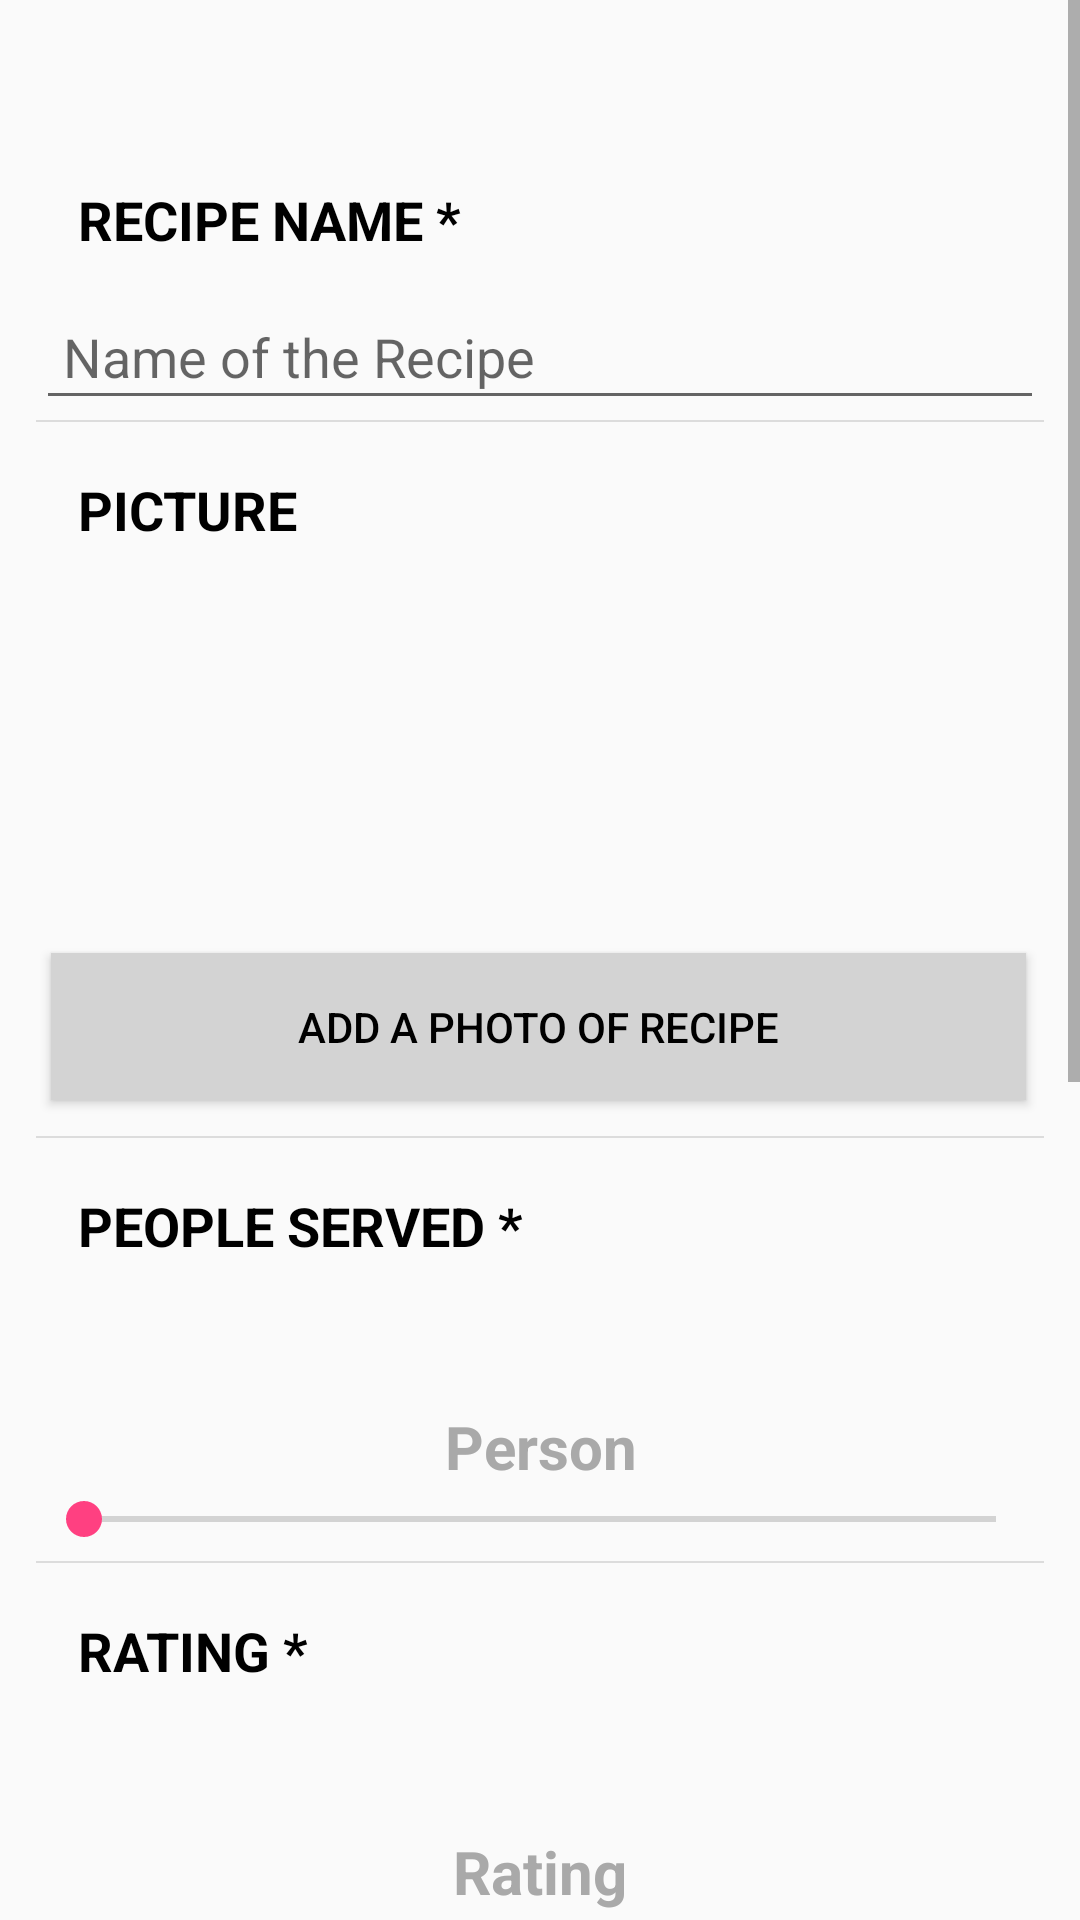

Layout XML and referenced resources for this Android screen:
<!-- AndroidManifest.xml: application theme AppTheme -->
<!-- res/layout/content_recipe_entry.xml -->
<?xml version="1.0" encoding="utf-8"?>
<ScrollView xmlns:android="http://schemas.android.com/apk/res/android"
    android:layout_width="fill_parent"
    android:layout_height="fill_parent"
    xmlns:app="http://schemas.android.com/apk/res-auto"
    android:fitsSystemWindows="true">

    <FrameLayout xmlns:android="http://schemas.android.com/apk/res/android"
        xmlns:tools="http://schemas.android.com/tools"
        android:layout_width="match_parent"
        android:layout_height="match_parent"
        xmlns:app="http://schemas.android.com/apk/res-auto"
        >

        <LinearLayout
            xmlns:android="http://schemas.android.com/apk/res/android"
            xmlns:tools="http://schemas.android.com/tools"
            android:layout_width="match_parent"
            android:layout_height="match_parent"
            android:paddingBottom="16dp"
            android:paddingLeft="@dimen/activity_horizontal_margin"
            android:paddingRight="@dimen/activity_horizontal_margin"
            android:paddingTop="40dp"
            android:orientation="vertical"
            app:layout_behavior="@string/appbar_scrolling_view_behavior">

            <TextView
                android:layout_width="match_parent"
                android:layout_height="40dp"
                android:text="RECIPE NAME *"
                android:textSize="18dp"
                android:ems="10"
                android:layout_marginLeft="5dp"
                android:layout_marginRight="@dimen/activity_horizontal_margin"
                android:layout_marginTop="@dimen/activity_horizontal_margin"
                android:padding="9sp"
                android:textStyle="bold"
                android:textColor="#000000"
                />


            <EditText
                android:id="@+id/edt_recipe"
                android:layout_width="match_parent"
                android:layout_height="40dp"
                android:layout_marginTop="8dp"
                android:ems="10"
                android:hint="Name of the Recipe"
                android:inputType="textPersonName"
                android:padding="9sp" />

            <View style="@style/Divider"/>

            <TextView
                android:layout_width="332dp"
                android:layout_height="39dp"
                android:layout_marginLeft="5dp"
                android:layout_marginRight="@dimen/activity_horizontal_margin"
                android:layout_marginTop="8dp"
                android:ems="10"
                android:padding="9sp"
                android:text="PICTURE"
                android:textColor="#000000"
                android:textSize="18dp"
                android:textStyle="bold" />

            <ImageView
                android:id="@+id/img"
                android:layout_width="150dp"
                android:layout_height="120dp"
                android:layout_gravity="center"
                />
            <Button
                android:id="@+id/btn_photo"
                android:layout_width="325dp"
                android:layout_height="49dp"
                android:layout_marginBottom="@dimen/activity_horizontal_margin"
                android:layout_marginLeft="5dp"
                android:layout_marginTop="10dp"
                android:background="@drawable/button_shape"
                android:text="ADD A PHOTO OF RECIPE"
                android:textColor="#000000"/>

            <View style="@style/Divider"/>

            

            <TextView
                android:layout_width="match_parent"
                android:layout_height="40dp"
                android:text="PEOPLE SERVED *"
                android:textSize="18dp"
                android:ems="10"
                android:layout_marginLeft="5dp"
                android:layout_marginRight="@dimen/activity_horizontal_margin"
                android:layout_marginTop="8dp"
                android:padding="9sp"
                android:textStyle="bold"
                android:textColor="#000000"
                />
            <TextView
                android:layout_width="match_parent"
                android:layout_height="40dp"
                android:textColor="@color/darkgrey"
                android:gravity="center"
                android:textSize="25dp"
                android:id="@+id/tv_seek"/>

            <TextView
                android:layout_width="match_parent"
                android:layout_height="30dp"
                android:text="Person"
                android:textSize="20dp"
                android:textStyle="bold"
                android:textColor="@color/darkgrey"
                android:gravity="center"/>

            <SeekBar
                android:id="@+id/seekbar"
                android:layout_marginBottom="5dp"
                android:layout_width="match_parent"
                android:layout_height="wrap_content"
                android:max="12"/>

            <View style="@style/Divider"/>

            


            <TextView
                android:layout_width="match_parent"
                android:layout_height="40dp"
                android:text="RATING *"
                android:textSize="18dp"
                android:ems="10"
                android:layout_marginLeft="5dp"
                android:layout_marginRight="@dimen/activity_horizontal_margin"
                android:layout_marginTop="8dp"
                android:padding="9sp"
                android:textStyle="bold"
                android:textColor="#000000"
                />
            <TextView
                android:layout_width="match_parent"
                android:layout_height="40dp"
                android:textColor="@color/darkgrey"
                android:gravity="center"
                android:textSize="25dp"
                android:id="@+id/tv_rating"/>

            <TextView
                android:layout_width="match_parent"
                android:layout_height="30dp"
                android:text="Rating"
                android:textSize="20dp"
                android:textStyle="bold"
                android:textColor="@color/darkgrey"
                android:gravity="center"/>

            <SeekBar
                android:id="@+id/seekbar1"
                android:layout_marginBottom="5dp"
                android:layout_width="match_parent"
                android:layout_height="wrap_content"
                android:max="10"/>




            <View style="@style/Divider"/>

            <TextView
                android:layout_width="match_parent"
                android:layout_height="40dp"
                android:text="TIME *"
                android:textSize="18dp"
                android:ems="10"
                android:layout_marginLeft="5dp"
                android:layout_marginRight="@dimen/activity_horizontal_margin"
                android:layout_marginTop="8dp"
                android:padding="9sp"
                android:textStyle="bold"
                android:textColor="#000000"
                />


            <LinearLayout
                android:layout_width="wrap_content"
                android:layout_height="wrap_content"
                android:orientation="horizontal"
                android:weightSum="6"
                >

                <TextView
                    android:id="@+id/tv_prepTime"
                    android:layout_width="139dp"
                    android:layout_height="wrap_content"
                    android:layout_weight="3"
                    android:gravity="center"
                    android:text="Preparation:"
                    android:textAllCaps="true" />

                <EditText
                    android:id="@+id/edt_prepTime"
                    android:layout_width="264dp"
                    android:layout_height="wrap_content"
                    android:layout_weight="3"
                    android:ems="10"
                    android:hint="Set Time"
                    android:padding="9sp" />
            </LinearLayout>

            <LinearLayout
                android:layout_width="match_parent"
                android:layout_height="wrap_content"
                android:orientation="horizontal"
                android:weightSum="6"
                >

                <TextView
                    android:gravity="center"
                    android:layout_width="wrap_content"
                    android:layout_height="wrap_content"
                    android:text="COOKING:"
                    android:textAllCaps="true"
                    android:layout_weight="3"
                    android:id="@+id/tv_cookTime"/>
                <EditText
                    android:id="@+id/edt_cookTime"
                    android:layout_width="200dp"
                    android:layout_height="wrap_content"
                    android:layout_weight="3"
                    android:ems="10"
                    android:padding="9sp"
                    android:hint="Set Time"
                    android:layout_marginLeft="13dp"/>
            </LinearLayout>

            <View style="@style/Divider"/>

            <TextView
                android:layout_width="match_parent"
                android:layout_height="40dp"
                android:text="INGREDIENTS *"
                android:textSize="18dp"
                android:ems="10"
                android:layout_marginLeft="5dp"
                android:layout_marginRight="@dimen/activity_horizontal_margin"
                android:layout_marginTop="8dp"
                android:padding="9sp"
                android:textStyle="bold"
                android:textColor="#000000"
                />


            <EditText
                    android:id="@+id/edt_ingredients"
                    android:layout_width="match_parent"
                    android:layout_height="wrap_content"
                    android:layout_weight="3"
                    android:ems="10"
                    android:hint="Add Ingredients"
                    android:inputType="textMultiLine"
                    android:padding="9sp"
                android:lines="10"
                android:maxLines="3"
                android:minLines="3"
                android:scrollbars="vertical"/>





            <View style="@style/Divider"/>

            <TextView
                android:layout_width="match_parent"
                android:layout_height="40dp"
                android:text="PREPARATION *"
                android:textSize="18dp"
                android:ems="10"
                android:layout_marginLeft="5dp"
                android:layout_marginRight="@dimen/activity_horizontal_margin"
                android:layout_marginTop="8dp"
                android:padding="9sp"
                android:textStyle="bold"
                android:textColor="#000000"
                />

            <EditText
                android:layout_width="match_parent"
                android:layout_height="wrap_content"
                android:inputType="textMultiLine"
                android:ems="10"
                android:id="@+id/edt_preparation"
                android:padding="9sp"
                android:hint="Description of Recipe"
                android:lines="10"
                android:maxLines="3"
                android:minLines="3"
                android:scrollbars="vertical"/>


            <Button
                android:layout_width="wrap_content"
                android:layout_height="wrap_content"
                android:id="@+id/btn_submit"
                android:text="SUBMIT"
                android:background="#c0c5ff"
                android:layout_marginTop="10dp"
                android:textColor="#000000"
                android:layout_gravity="center_horizontal"
                />



        </LinearLayout>
    </FrameLayout>
</ScrollView>
    
<!-- resources referenced by this layout -->
<resources>
  <color name="darkgrey">#A9A9A9</color>
  <dimen name="activity_horizontal_margin">12dp</dimen>
  <!-- drawable button_shape (drawable) -->
  <?xml version="1.0" encoding="utf-8"?>
  <shape xmlns:android="http://schemas.android.com/apk/res/android"
      android:shape="rectangle" >
  
      
      
      
      
      
      
  
  <solid android:color="#d3d3d3" />
  
  <padding
  android:bottom="0dp"
  android:left="0dp"
  android:right="0dp"
  android:top="0dp" />
  
  <size
  android:height="60dp"
  android:width="270dp" />
  
  
  
      </shape>
  <style name="Divider">
          <item name="android:layout_width">match_parent</item>
          <item name="android:layout_height">0.5dp</item>
          <item name="android:background">?android:attr/listDivider</item>
      </style>
  <style name="AppTheme" parent="Theme.AppCompat.Light.DarkActionBar">
          
          <item name="colorPrimary">@color/colorPrimary</item>
          <item name="colorPrimaryDark">@color/colorPrimaryDark</item>
          <item name="colorAccent">@color/colorAccent</item>
      </style>
  <color name="colorPrimary">#3F51B5</color>
  <color name="colorPrimaryDark">#303F9F</color>
  <color name="colorAccent">#FF4081</color>
</resources>
